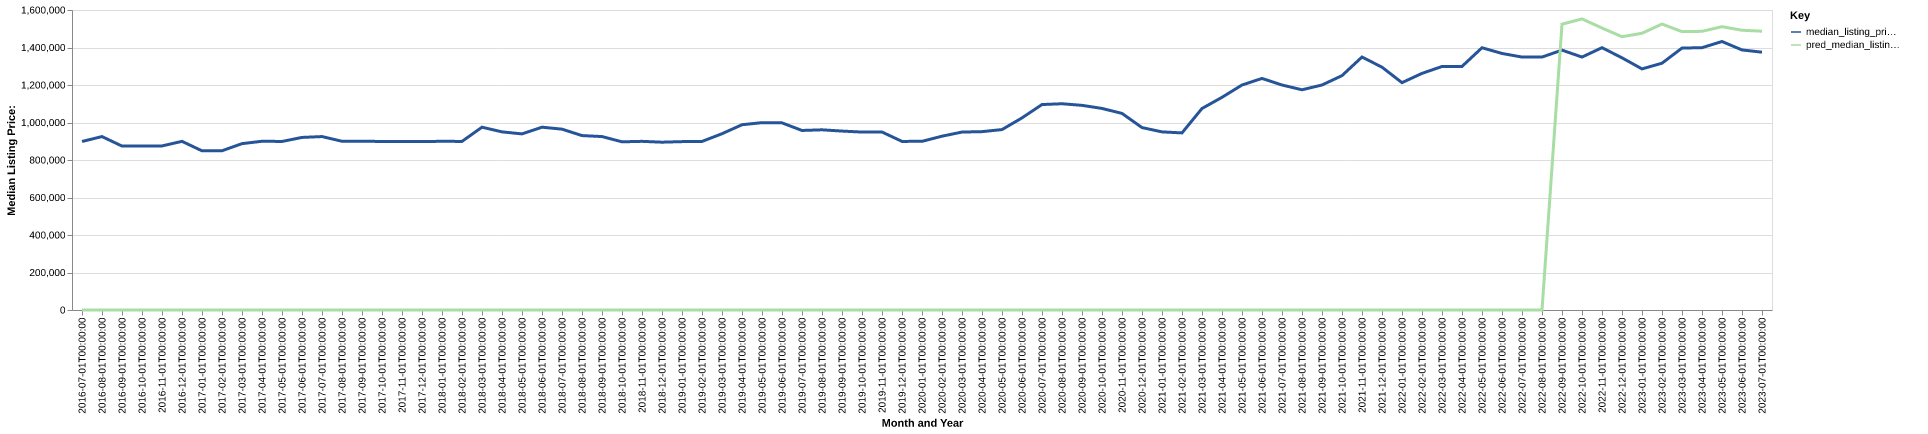

Data behind this chart, as committed beside it:
date, time_idx, median_listing_price, thirty_year_interest_rate_five, month, county_name, active_listing_count, median_days_on_market, pred_median_listing_price, month_year
2016-07-01, 0, 898750, 3.72, 7, Santa Cruz-Watsonville, CA, 480.0, 42.0, 0, Jul-2016
2016-08-01, 1, 925000, 3.73, 8, Santa Cruz-Watsonville, CA, 500.0, 47.0, 0, Aug-2016
2016-09-01, 2, 874250, 3.66, 9, Santa Cruz-Watsonville, CA, 490.0, 53.0, 0, Sep-2016
2016-10-01, 3, 875000, 3.64, 10, Santa Cruz-Watsonville, CA, 458.0, 56.0, 0, Oct-2016
2016-11-01, 4, 875000, 3.66, 11, Santa Cruz-Watsonville, CA, 400.0, 63.0, 0, Nov-2016
2016-12-01, 5, 899450, 3.48, 12, Santa Cruz-Watsonville, CA, 335.0, 78.0, 0, Dec-2016
2017-01-01, 6, 849000, 3.45, 1, Santa Cruz-Watsonville, CA, 233.0, 83.0, 0, Jan-2017
2017-02-01, 7, 849250, 3.5, 2, Santa Cruz-Watsonville, CA, 224.0, 54.0, 0, Feb-2017
2017-03-01, 8, 887225, 3.52, 3, Santa Cruz-Watsonville, CA, 268.0, 37.0, 0, Mar-2017
2017-04-01, 9, 899973, 4.03, 4, Santa Cruz-Watsonville, CA, 309.0, 33.0, 0, Apr-2017
2017-05-01, 10, 899000, 4.32, 5, Santa Cruz-Watsonville, CA, 388.0, 34.0, 0, May-2017
2017-06-01, 11, 920375, 4.2, 6, Santa Cruz-Watsonville, CA, 427.0, 38.0, 0, Jun-2017
2017-07-01, 12, 925000, 4.19, 7, Santa Cruz-Watsonville, CA, 468.0, 43.0, 0, Jul-2017
2017-08-01, 13, 899975, 4.3, 8, Santa Cruz-Watsonville, CA, 459.0, 47.0, 0, Aug-2017
2017-09-01, 14, 899950, 4.1, 9, Santa Cruz-Watsonville, CA, 460.0, 46.0, 0, Sep-2017
2017-10-01, 15, 899000, 4.05, 10, Santa Cruz-Watsonville, CA, 435.0, 50.0, 0, Oct-2017
2017-11-01, 16, 899000, 3.94, 11, Santa Cruz-Watsonville, CA, 363.0, 59.0, 0, Nov-2017
2017-12-01, 17, 899000, 4.03, 12, Santa Cruz-Watsonville, CA, 273.0, 65.0, 0, Dec-2017
2018-01-01, 18, 899472, 3.93, 1, Santa Cruz-Watsonville, CA, 220.0, 67.0, 0, Jan-2018
2018-02-01, 19, 899250, 3.83, 2, Santa Cruz-Watsonville, CA, 245.0, 36.0, 0, Feb-2018
2018-03-01, 20, 975000, 3.94, 3, Santa Cruz-Watsonville, CA, 285.0, 30.0, 0, Mar-2018
2018-04-01, 21, 950000, 3.95, 4, Santa Cruz-Watsonville, CA, 337.0, 34.0, 0, Apr-2018
2018-05-01, 22, 939250, 3.99, 5, Santa Cruz-Watsonville, CA, 380.0, 33.0, 0, May-2018
2018-06-01, 23, 975000, 4.15, 6, Santa Cruz-Watsonville, CA, 422.0, 39.0, 0, Jun-2018
2018-07-01, 24, 964500, 4.4, 7, Santa Cruz-Watsonville, CA, 474.0, 42.0, 0, Jul-2018
2018-08-01, 25, 930253, 4.46, 8, Santa Cruz-Watsonville, CA, 526.0, 44.0, 0, Aug-2018
2018-09-01, 26, 925000, 4.58, 9, Santa Cruz-Watsonville, CA, 561.0, 46.0, 0, Sep-2018
2018-10-01, 27, 897000, 4.66, 10, Santa Cruz-Watsonville, CA, 562.0, 52.0, 0, Oct-2018
2018-11-01, 28, 899500, 4.62, 11, Santa Cruz-Watsonville, CA, 537.0, 56.0, 0, Nov-2018
2018-12-01, 29, 895000, 4.54, 12, Santa Cruz-Watsonville, CA, 428.0, 67.0, 0, Dec-2018
2019-01-01, 30, 898000, 4.6, 1, Santa Cruz-Watsonville, CA, 322.0, 81.0, 0, Jan-2019
2019-02-01, 31, 899000, 4.72, 2, Santa Cruz-Watsonville, CA, 304.0, 66.0, 0, Feb-2019
2019-03-01, 32, 940143, 4.9, 3, Santa Cruz-Watsonville, CA, 351.0, 41.0, 0, Mar-2019
2019-04-01, 33, 988093, 4.94, 4, Santa Cruz-Watsonville, CA, 411.0, 33.0, 0, Apr-2019
2019-05-01, 34, 999250, 4.75, 5, Santa Cruz-Watsonville, CA, 470.0, 36.0, 0, May-2019
2019-06-01, 35, 998000, 4.51, 6, Santa Cruz-Watsonville, CA, 515.0, 46.0, 0, Jun-2019
2019-07-01, 36, 957500, 4.41, 7, Santa Cruz-Watsonville, CA, 584.0, 47.0, 0, Jul-2019
2019-08-01, 37, 961000, 4.41, 8, Santa Cruz-Watsonville, CA, 581.0, 53.0, 0, Aug-2019
2019-09-01, 38, 954250, 4.2, 9, Santa Cruz-Watsonville, CA, 568.0, 57.0, 0, Sep-2019
2019-10-01, 39, 949000, 4.14, 10, Santa Cruz-Watsonville, CA, 553.0, 61.0, 0, Oct-2019
2019-11-01, 40, 949250, 3.84, 11, Santa Cruz-Watsonville, CA, 465.0, 69.0, 0, Nov-2019
2019-12-01, 41, 899250, 3.81, 12, Santa Cruz-Watsonville, CA, 305.0, 95.0, 0, Dec-2019
2020-01-01, 42, 899500, 3.75, 1, Santa Cruz-Watsonville, CA, 238.0, 90.0, 0, Jan-2020
2020-02-01, 43, 927000, 3.73, 2, Santa Cruz-Watsonville, CA, 263.0, 39.0, 0, Feb-2020
2020-03-01, 44, 949000, 3.78, 3, Santa Cruz-Watsonville, CA, 326.0, 34.0, 0, Mar-2020
2020-04-01, 45, 951238, 3.75, 4, Santa Cruz-Watsonville, CA, 357.0, 47.0, 0, Apr-2020
2020-05-01, 46, 962250, 3.74, 5, Santa Cruz-Watsonville, CA, 389.0, 53.0, 0, May-2020
2020-06-01, 47, 1024498, 3.72, 6, Santa Cruz-Watsonville, CA, 378.0, 44.0, 0, Jun-2020
2020-07-01, 48, 1095749, 3.49, 7, Santa Cruz-Watsonville, CA, 352.0, 45.0, 0, Jul-2020
2020-08-01, 49, 1100000, 3.65, 8, Santa Cruz-Watsonville, CA, 312.0, 48.0, 0, Aug-2020
2020-09-01, 50, 1091500, 3.33, 9, Santa Cruz-Watsonville, CA, 274.0, 66.0, 0, Sep-2020
2020-10-01, 51, 1075000, 3.28, 10, Santa Cruz-Watsonville, CA, 271.0, 63.0, 0, Oct-2020
2020-11-01, 52, 1048500, 3.21, 11, Santa Cruz-Watsonville, CA, 255.0, 57.0, 0, Nov-2020
2020-12-01, 53, 972919, 3.07, 12, Santa Cruz-Watsonville, CA, 217.0, 59.0, 0, Dec-2020
2021-01-01, 54, 950000, 2.99, 1, Santa Cruz-Watsonville, CA, 167.0, 54.0, 0, Jan-2021
2021-02-01, 55, 944500, 2.93, 2, Santa Cruz-Watsonville, CA, 149.0, 35.0, 0, Feb-2021
2021-03-01, 56, 1074750, 2.88, 3, Santa Cruz-Watsonville, CA, 159.0, 33.0, 0, Mar-2021
2021-04-01, 57, 1134250, 2.84, 4, Santa Cruz-Watsonville, CA, 185.0, 27.0, 0, Apr-2021
2021-05-01, 58, 1200000, 2.71, 5, Santa Cruz-Watsonville, CA, 207.0, 25.0, 0, May-2021
2021-06-01, 59, 1235000, 2.79, 6, Santa Cruz-Watsonville, CA, 216.0, 31.0, 0, Jun-2021
... 25 more rows
